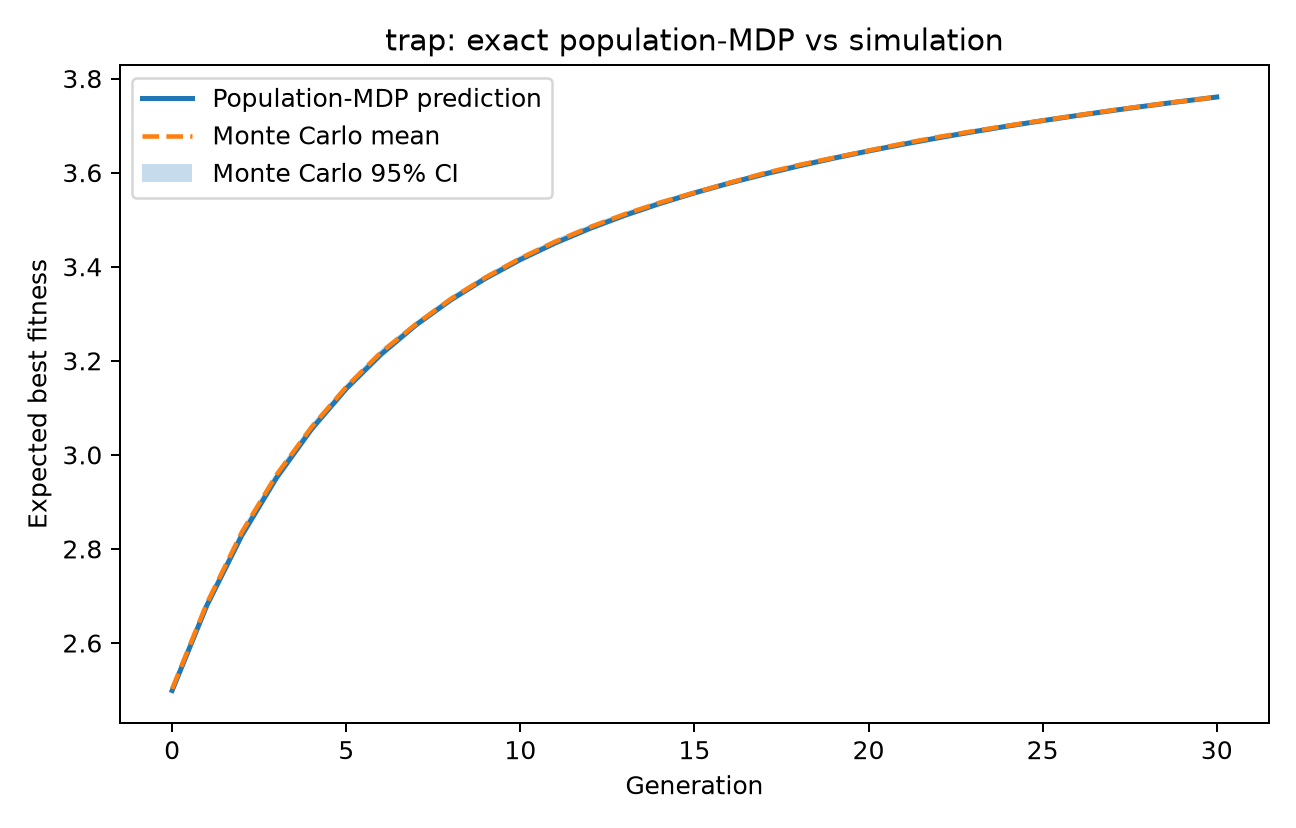

The file beside this chart, header and first rows:
generation, theory_expected_best, mc_mean_best, mc_se, mc_ci95_lower, mc_ci95_upper, theory_expected_diversity
0, 2.499, 2.502, 0.004275, 2.494, 2.511, 0.5
1, 2.68, 2.685, 0.004097, 2.677, 2.693, 0.4342
2, 2.829, 2.836, 0.003934, 2.828, 2.843, 0.3792
3, 2.952, 2.958, 0.003778, 2.95, 2.965, 0.3375
4, 3.054, 3.059, 0.00363, 3.052, 3.066, 0.3048
5, 3.141, 3.144, 0.003486, 3.138, 3.151, 0.2776
6, 3.214, 3.218, 0.003348, 3.212, 3.225, 0.254
7, 3.276, 3.278, 0.003229, 3.271, 3.284, 0.2329
8, 3.329, 3.331, 0.003114, 3.325, 3.337, 0.2138
9, 3.375, 3.377, 0.00301, 3.371, 3.383, 0.1964
10, 3.415, 3.418, 0.002912, 3.412, 3.424, 0.1805
11, 3.45, 3.453, 0.002827, 3.448, 3.459, 0.166
12, 3.481, 3.484, 0.002752, 3.479, 3.49, 0.1528
13, 3.509, 3.512, 0.002681, 3.506, 3.517, 0.1409
14, 3.534, 3.536, 0.002616, 3.531, 3.541, 0.1301
15, 3.557, 3.558, 0.002556, 3.553, 3.563, 0.1204
16, 3.578, 3.578, 0.002502, 3.573, 3.583, 0.1116
17, 3.597, 3.599, 0.00245, 3.594, 3.603, 0.1036
18, 3.614, 3.616, 0.002401, 3.612, 3.621, 0.09649
19, 3.631, 3.632, 0.002358, 3.627, 3.636, 0.09003
20, 3.646, 3.647, 0.002314, 3.642, 3.652, 0.08419
21, 3.66, 3.662, 0.002271, 3.658, 3.667, 0.0789
22, 3.674, 3.676, 0.002234, 3.672, 3.68, 0.07411
23, 3.687, 3.688, 0.002198, 3.684, 3.692, 0.06975
24, 3.699, 3.7, 0.002164, 3.696, 3.704, 0.06578
25, 3.711, 3.711, 0.002132, 3.707, 3.715, 0.06215
26, 3.722, 3.722, 0.002099, 3.718, 3.726, 0.05882
27, 3.732, 3.733, 0.002063, 3.729, 3.737, 0.05576
28, 3.742, 3.743, 0.002031, 3.739, 3.747, 0.05294
29, 3.752, 3.752, 0.001999, 3.748, 3.756, 0.05034
30, 3.761, 3.761, 0.001969, 3.757, 3.765, 0.04792
